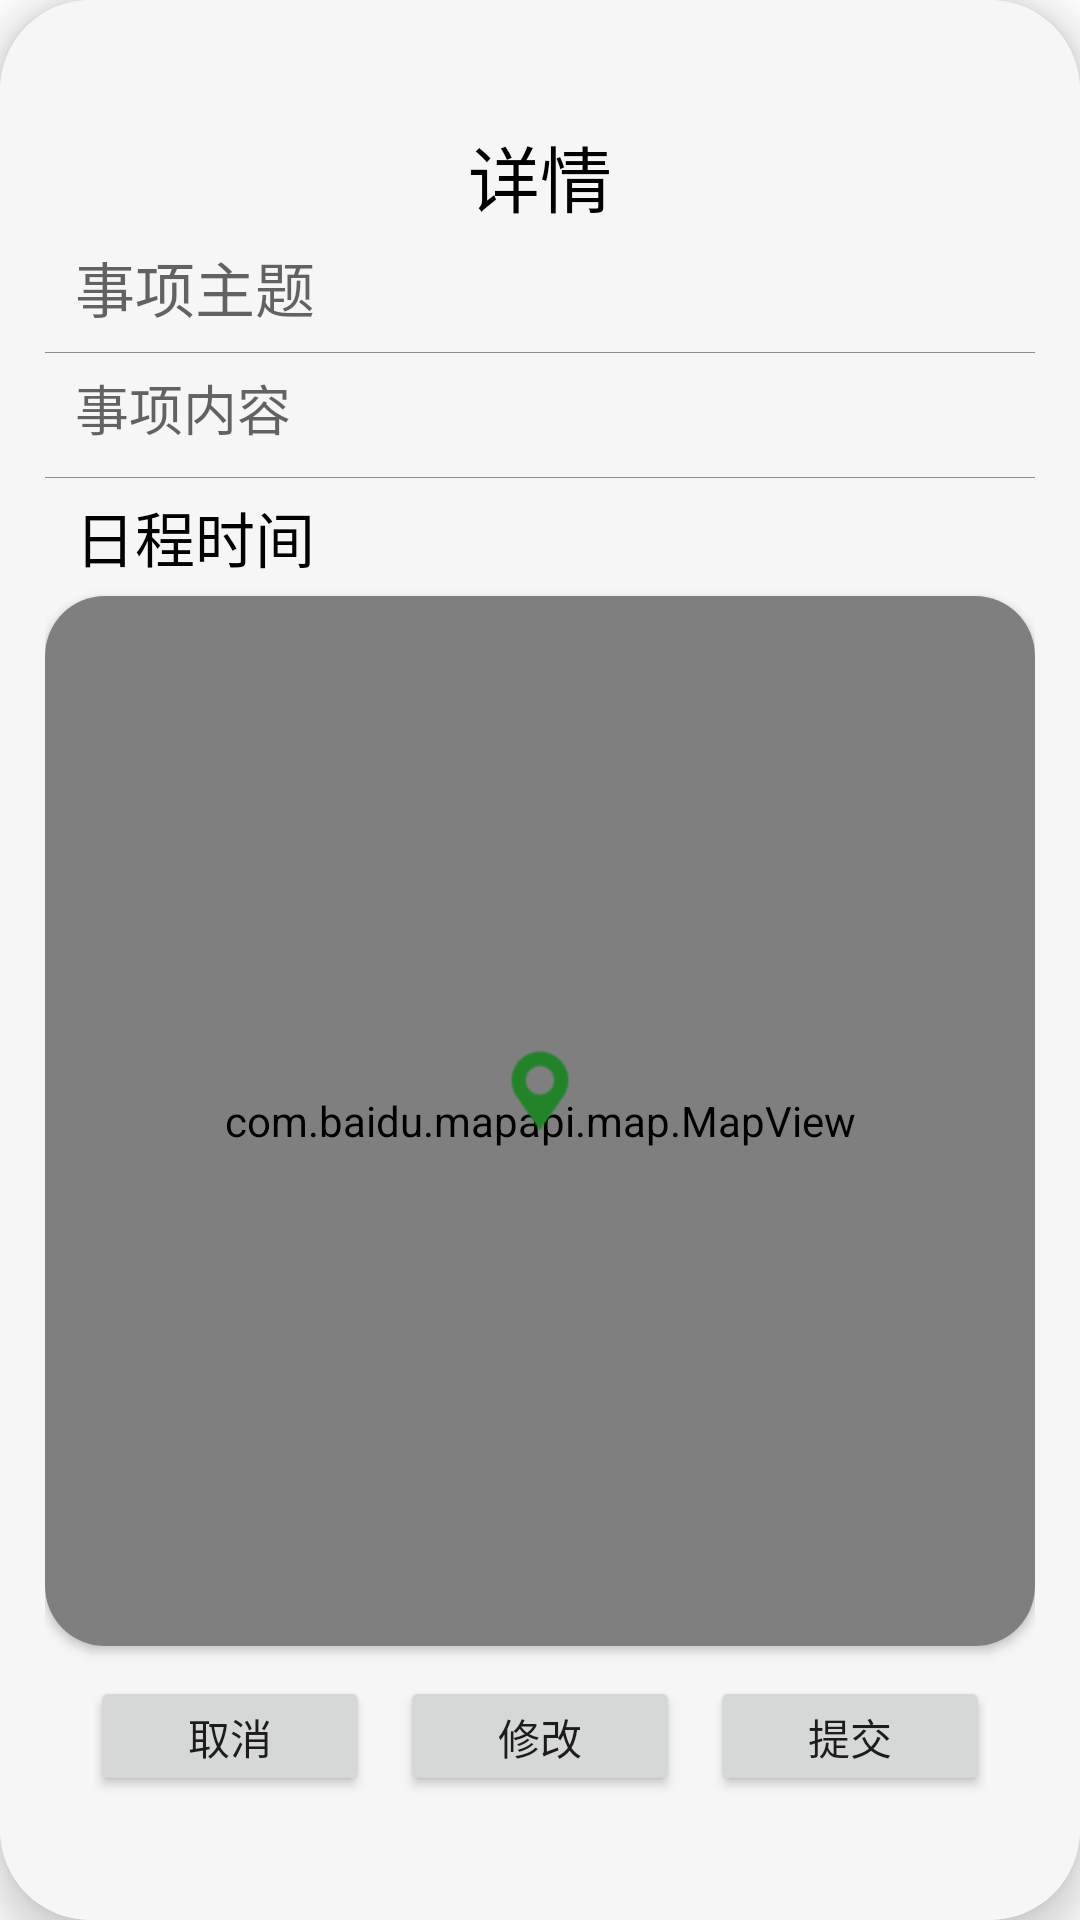

Reconstruct the res/layout file that produces this screen, plus the resources it refers to.
<!-- AndroidManifest.xml: application theme Theme.TimerManager -->
<!-- res/layout/dialog_detail.xml -->
<?xml version="1.0" encoding="utf-8"?>
<androidx.cardview.widget.CardView xmlns:android="http://schemas.android.com/apk/res/android"
    xmlns:app="http://schemas.android.com/apk/res-auto"
    android:layout_width="match_parent"
    android:layout_height="wrap_content"
    android:layout_gravity="center"
    android:foreground="?attr/selectableItemBackground"

    app:cardCornerRadius="30dp"
    app:cardElevation="8dp"
    app:cardPreventCornerOverlap="true"
    app:cardUseCompatPadding="false">

    <LinearLayout
        android:layout_width="match_parent"
        android:layout_height="match_parent"
        android:gravity="center"
        android:orientation="vertical"
        android:background="@drawable/dialog_bg"
        android:padding="15dp">

        <TextView
            android:layout_width="match_parent"
            android:layout_height="wrap_content"
            android:text="详情"
            android:textAlignment="center"
            android:textColor="#000000"
            android:layout_marginBottom="5dp"
            android:textSize="24sp" />

        <EditText
            android:id="@+id/title_detail_et"
            android:layout_width="match_parent"
            android:layout_height="wrap_content"
            android:hint="事项主题"
            android:textSize="20sp"
            android:textColor="#000000"
            android:inputType="textMultiLine"
            android:background="@null"
            android:layout_marginBottom="2dp"
            android:layout_marginLeft="10dp"
            android:layout_marginRight="10dp"/>

        <View
            android:layout_width="match_parent"
            android:layout_height="1px"
            android:background="#8E8E8E"
            android:layout_marginTop="5dp"
            android:layout_marginBottom="5dp"/>

        <EditText
            android:id="@+id/desc_detail_et"
            android:layout_width="match_parent"
            android:layout_height="wrap_content"
            android:hint="事项内容"
            android:minLines="1"
            android:gravity="top"
            android:background="@null"
            android:textSize="18sp"
            android:textColor="#000000"
            android:inputType="textMultiLine"
            android:layout_marginBottom="5dp"
            android:layout_marginLeft="10dp"
            android:layout_marginRight="10dp"/>

        <View
            android:layout_width="match_parent"
            android:layout_height="1px"
            android:background="#8E8E8E"
            android:layout_marginTop="5dp"
            android:layout_marginBottom="5dp"/>

        <TextView
            android:id="@+id/time_detail_tv"
            android:layout_width="match_parent"
            android:layout_height="wrap_content"
            android:text="日程时间"
            android:textSize="20sp"
            android:textColor="#000000"
            android:background="@null"
            android:layout_marginBottom="5dp"
            android:layout_marginLeft="10dp"
            android:layout_marginRight="10dp"/>

        <androidx.cardview.widget.CardView
            android:id="@+id/detail_map_card"
            android:layout_width="match_parent"
            android:layout_height="350dp"
            app:cardCornerRadius="20dp">
            <com.baidu.mapapi.map.MapView
                android:id="@+id/address_detail_map"
                android:layout_width="match_parent"
                android:layout_height="match_parent"/>
            <ImageView
                android:id="@+id/detail_address_point"
                android:layout_width="30dp"
                android:layout_height="30dp"
                android:layout_marginBottom="10dp"
                android:layout_gravity="center"
                android:background="@android:color/transparent"
                android:src="@drawable/marker" />
        </androidx.cardview.widget.CardView>

        <LinearLayout
            android:layout_width="match_parent"
            android:layout_height="wrap_content"
            android:orientation="horizontal"
            android:layout_marginTop="10dp"
            android:layout_gravity="center"
            android:layout_marginLeft="5dp"
            android:layout_marginRight="5dp">

            <Button
                android:id="@+id/btn_cancel_update"
                android:layout_width="0dp"
                android:layout_weight="1"
                android:layout_height="40dp"
                android:text="取消"
                android:layout_marginStart="10dp"
                android:layout_marginEnd="10dp"
                android:layout_gravity="center"
                android:textSize="14sp"/>

            <Button
                android:id="@+id/update_begin_btn"
                android:layout_width="0dp"
                android:layout_height="40dp"
                android:layout_weight="1"
                android:text="修改"
                android:layout_gravity="center"
                android:textSize="14sp"/>

            <Button
                android:id="@+id/btn_submit_update"
                android:layout_width="0dp"
                android:layout_weight="1"
                android:layout_height="40dp"
                android:text="提交"
                android:layout_marginStart="10dp"
                android:layout_marginEnd="10dp"
                android:layout_gravity="center"
                android:textSize="14sp"/>

        </LinearLayout>
    </LinearLayout>

</androidx.cardview.widget.CardView>
<!-- resources referenced by this layout -->
<resources>
  <!-- drawable dialog_bg (drawable) -->
  <?xml version="1.0" encoding="utf-8"?>
  <shape xmlns:android="http://schemas.android.com/apk/res/android">
      
      <solid android:color="#F6F6F6" />
  
      <stroke android:width="0.8dp"
          android:color="#F6F6F6" />
      <corners android:radius="30dp"/>
  </shape>
  <!-- drawable marker: png bitmap (drawable, 1834 bytes) -->
  <style name="Theme.TimerManager" parent="Theme.MaterialComponents.DayNight.DarkActionBar">
          
          <item name="colorPrimary">@color/purple_500</item>
          <item name="colorPrimaryVariant">@color/purple_700</item>
          <item name="colorOnPrimary">@color/white</item>
          
          <item name="colorSecondary">@color/teal_200</item>
          <item name="colorSecondaryVariant">@color/teal_700</item>
          <item name="colorOnSecondary">@color/black</item>
          
          <item name="android:statusBarColor" tools:targetApi="l">?attr/colorPrimaryVariant</item>
          
      </style>
  <color name="purple_500">#30BA4D</color>
  <color name="purple_700">#30BA4D</color>
  <color name="white">#FFFFFFFF</color>
  <color name="teal_200">#30BA4D</color>
  <color name="teal_700">#30BA4D</color>
  <color name="black">#FF000000</color>
</resources>
